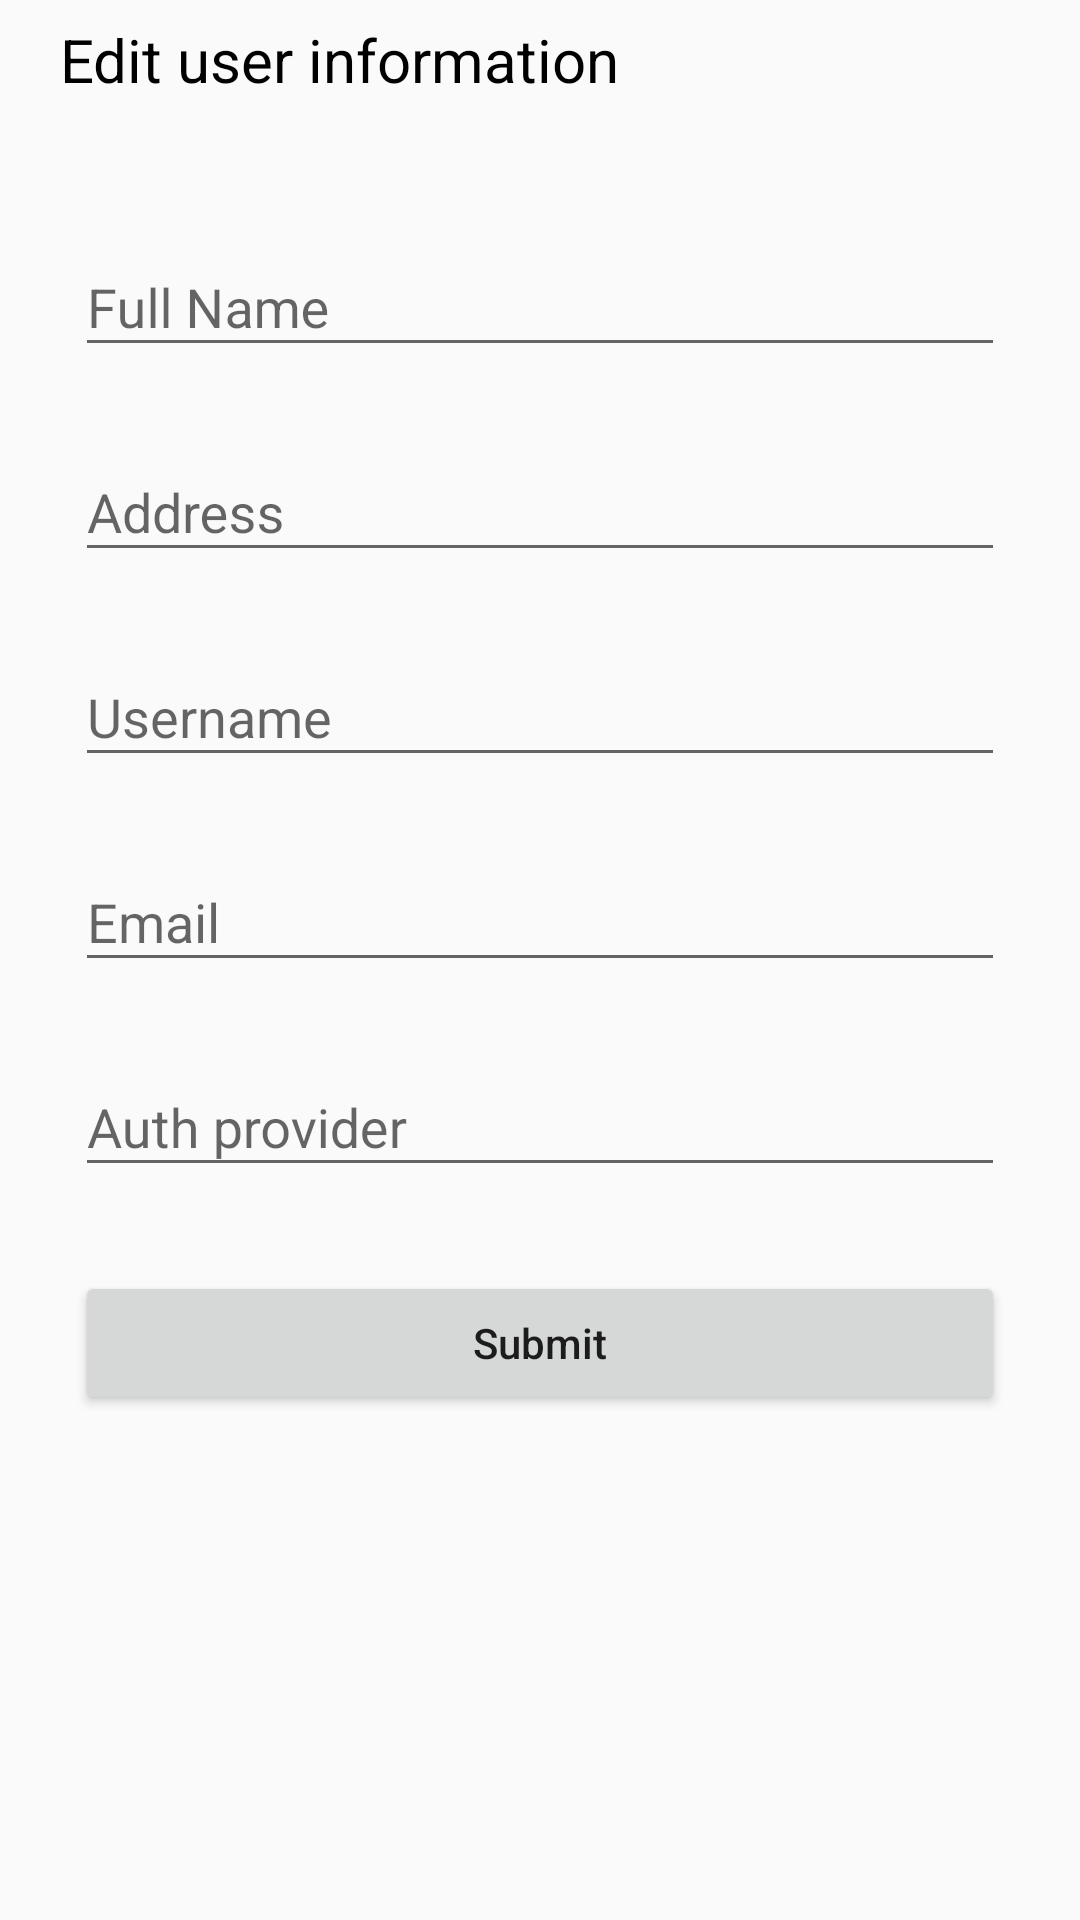

Here is an Android app screen rendered from its layout file. Give the layout XML and the strings, colors and styles it references.
<!-- AndroidManifest.xml: activity theme Theme.AppCompat.Light.NoActionBar -->
<!-- res/layout/fragment_editprofile.xml -->
<?xml version="1.0" encoding="utf-8"?>
<RelativeLayout xmlns:android="http://schemas.android.com/apk/res/android"
    android:layout_width="match_parent"
    android:layout_height="match_parent">
    <LinearLayout
        android:layout_width="match_parent"
        android:layout_height="40dp"
        android:background="@drawable/white_grey_border_bottom"
        android:orientation="horizontal">

        <ImageView
            android:id="@+id/backArrow"
            android:layout_width="wrap_content"
            android:layout_gravity="center"
            android:layout_height="wrap_content"
            android:src="@drawable/ic_backarrow" />

        <TextView
            android:id="@+id/tvBackLabel"
            android:layout_width="wrap_content"
            android:layout_height="wrap_content"
            android:layout_gravity="center"
            android:layout_marginLeft="20dp"
            android:text="Edit user information"
            android:textSize="20sp"
            android:textColor="@color/black" />
    </LinearLayout>

    <LinearLayout
        android:layout_width="match_parent"
        android:layout_marginTop="40dp"
        android:layout_height="wrap_content"
        android:orientation="vertical"
        android:paddingLeft="25dp"
        android:paddingTop="30dp"
        android:paddingRight="25dp">


        <com.google.android.material.textfield.TextInputLayout
            android:layout_width="match_parent"
            android:layout_height="wrap_content"
            android:layout_marginBottom="8dp">

            <EditText
                android:id="@+id/fullname"
                android:layout_width="match_parent"
                android:layout_height="wrap_content"
                android:hint="Full Name"
                android:inputType="text" />

        </com.google.android.material.textfield.TextInputLayout>


        <com.google.android.material.textfield.TextInputLayout
            android:layout_width="match_parent"
            android:layout_height="wrap_content"
            android:layout_marginTop="8dp"
            android:layout_marginBottom="8dp">

            <EditText
                android:id="@+id/address"
                android:layout_width="match_parent"
                android:layout_height="wrap_content"
                android:hint="Address"
                android:inputType="text" />

        </com.google.android.material.textfield.TextInputLayout>


        <com.google.android.material.textfield.TextInputLayout
            android:layout_width="match_parent"
            android:layout_height="wrap_content"
            android:layout_marginTop="8dp"
            android:layout_marginBottom="8dp">

            <EditText
                android:id="@+id/username"
                android:layout_width="match_parent"
                android:editable="false"
                android:focusable="false"
                android:layout_height="wrap_content"
                android:hint="Username"
                android:inputType="text" />

        </com.google.android.material.textfield.TextInputLayout>
        <com.google.android.material.textfield.TextInputLayout
            android:layout_width="match_parent"
            android:layout_height="wrap_content"
            android:layout_marginTop="8dp"
            android:layout_marginBottom="8dp">

            <EditText
                android:id="@+id/email"
                android:layout_width="match_parent"
                android:editable="false"
                android:focusable="false"
                android:inputType="none"
                android:layout_height="wrap_content"
                android:hint="Email" />

        </com.google.android.material.textfield.TextInputLayout>
        <com.google.android.material.textfield.TextInputLayout
            android:layout_width="match_parent"
            android:layout_height="wrap_content"
            android:layout_marginTop="8dp"
            android:layout_marginBottom="8dp">

            <EditText
                android:id="@+id/authProvider"
                android:layout_width="match_parent"
                android:editable="false"
                android:focusable="false"
                android:inputType="none"
                android:layout_height="wrap_content"
                android:hint="Auth provider" />

        </com.google.android.material.textfield.TextInputLayout>


        <Button
            android:id="@+id/btnSubmit"
            android:layout_width="match_parent"
            android:layout_height="wrap_content"
            android:layout_marginTop="20dp"
            android:text="Submit"
            android:textAllCaps="false" />


        
        
        
        
        
        


    </LinearLayout>

</RelativeLayout>
<!-- resources referenced by this layout -->
<resources>
  <color name="black">#FF000000</color>
</resources>
